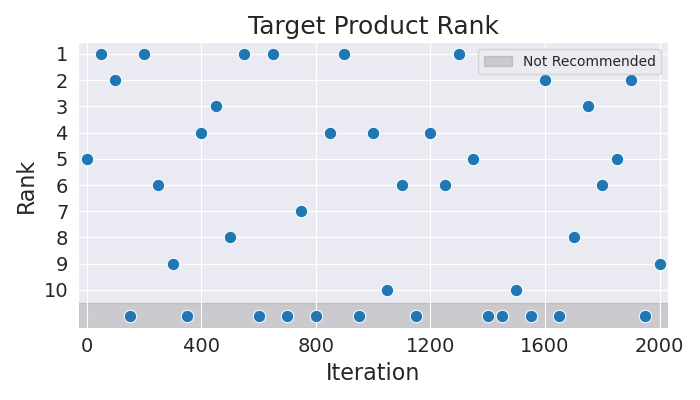

The data file committed next to this chart (first rows):
Iteration, Rank
0, 5
50, 1
100, 2
150, 11
200, 1
250, 6
300, 9
350, 11
400, 4
450, 3
500, 8
550, 1
600, 11
650, 1
700, 11
750, 7
800, 11
850, 4
900, 1
950, 11
1000, 4
1050, 10
1100, 6
1150, 11
1200, 4
1250, 6
1300, 1
1350, 5
1400, 11
1450, 11
1500, 10
1550, 11
1600, 2
1650, 11
1700, 8
1750, 3
1800, 6
1850, 5
1900, 2
1950, 11
2000, 9
